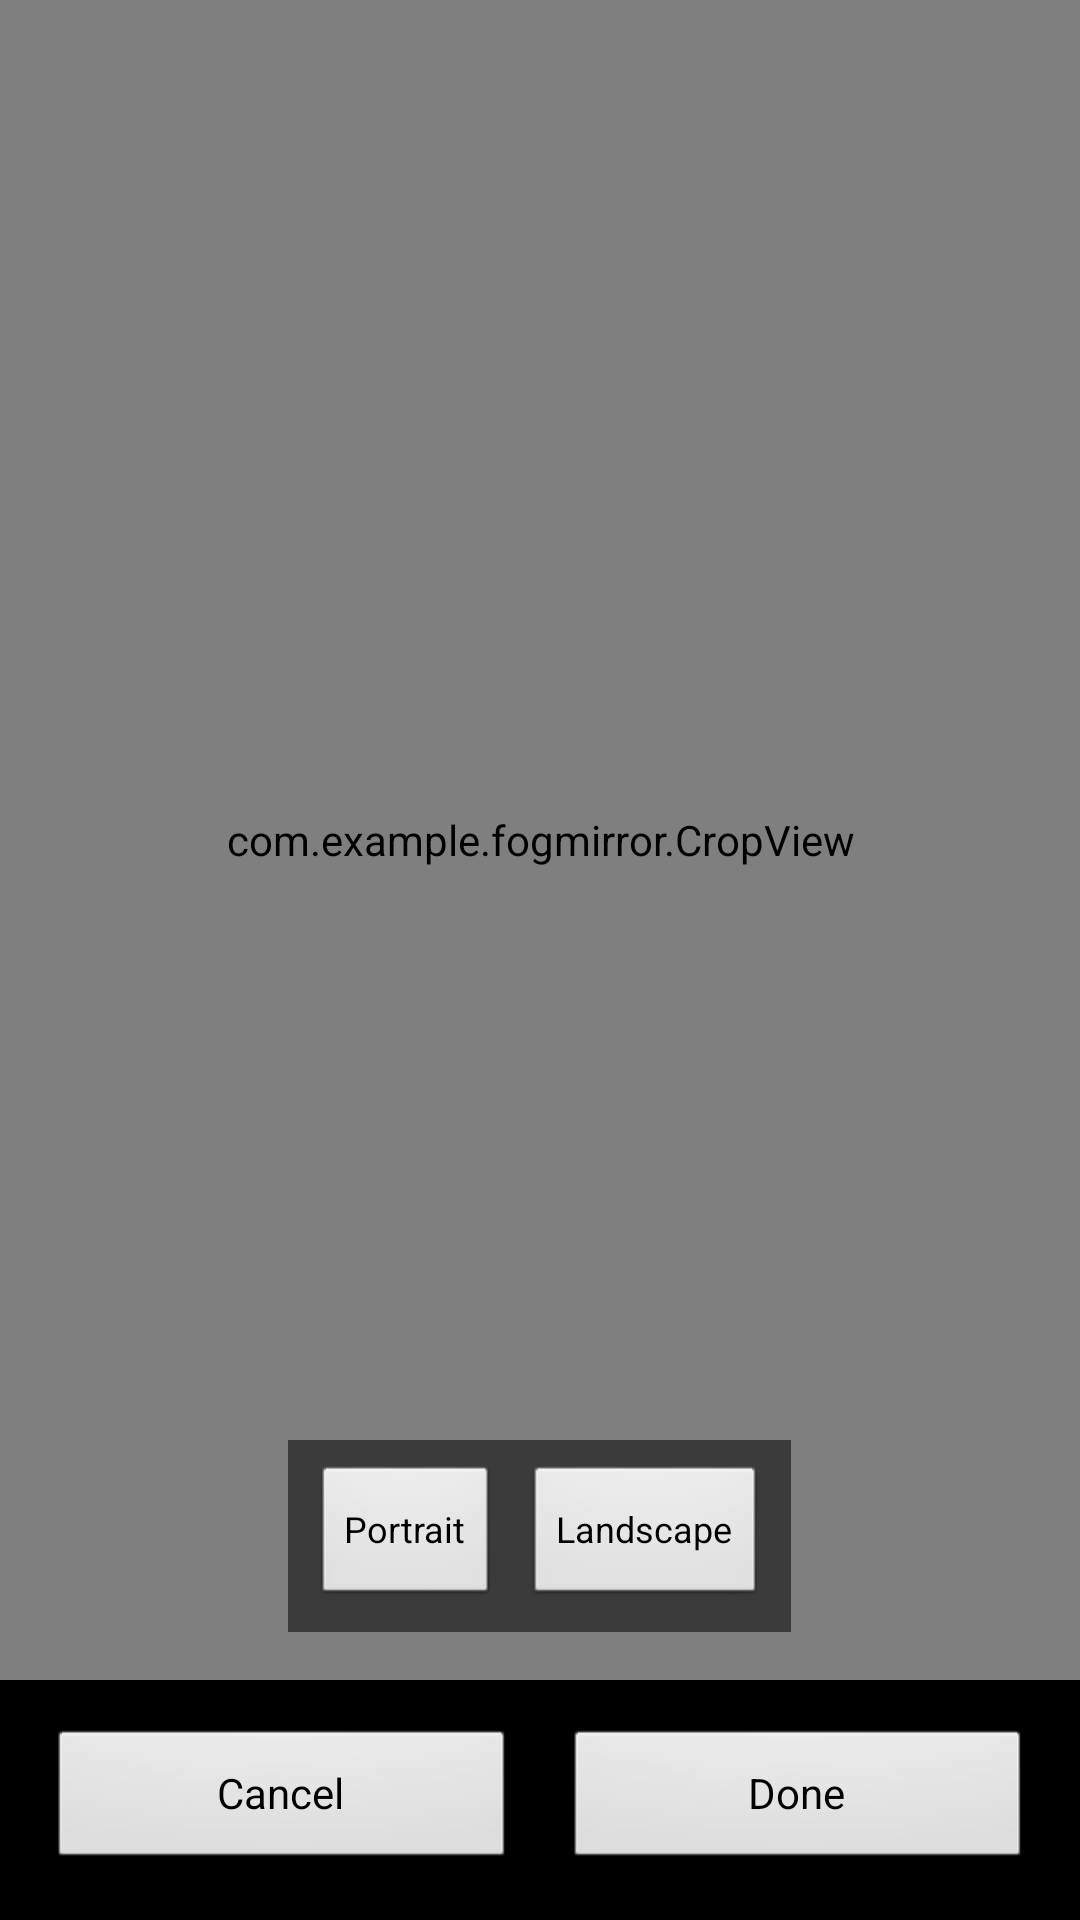

Write the Android layout XML for this screen, with the resource values it uses.
<!-- AndroidManifest.xml: activity theme android:Theme.NoTitleBar.Fullscreen -->
<!-- res/layout/activity_crop.xml -->
<?xml version="1.0" encoding="utf-8"?>
<RelativeLayout xmlns:android="http://schemas.android.com/apk/res/android"
    android:layout_width="match_parent"
    android:layout_height="match_parent"
    android:background="#FF000000">

    <com.example.fogmirror.CropView
        android:id="@+id/cropView"
        android:layout_width="match_parent"
        android:layout_height="match_parent"
        android:layout_above="@+id/bottomBar" />

    <LinearLayout
        android:id="@+id/orientationBar"
        android:layout_width="wrap_content"
        android:layout_height="wrap_content"
        android:layout_above="@+id/bottomBar"
        android:layout_centerHorizontal="true"
        android:layout_marginBottom="16dp"
        android:background="#88000000"
        android:orientation="horizontal"
        android:padding="8dp">

        <Button
            android:id="@+id/btn_portrait"
            android:layout_width="wrap_content"
            android:layout_height="wrap_content"
            android:text="Portrait"
            android:textSize="12sp" />

        <Button
            android:id="@+id/btn_landscape"
            android:layout_width="wrap_content"
            android:layout_height="wrap_content"
            android:text="Landscape"
            android:layout_marginStart="8dp"
            android:textSize="12sp" />
    </LinearLayout>

    <LinearLayout
        android:id="@+id/bottomBar"
        android:layout_width="match_parent"
        android:layout_height="wrap_content"
        android:layout_alignParentBottom="true"
        android:background="#CC000000"
        android:orientation="horizontal"
        android:padding="16dp"
        android:gravity="center">

        <Button
            android:id="@+id/btn_cancel"
            android:layout_width="0dp"
            android:layout_height="wrap_content"
            android:layout_weight="1"
            android:text="Cancel"
            android:layout_marginEnd="8dp" />

        <Button
            android:id="@+id/btn_done"
            android:layout_width="0dp"
            android:layout_height="wrap_content"
            android:layout_weight="1"
            android:text="@string/btn_done"
            android:layout_marginStart="8dp" />
    </LinearLayout>
</RelativeLayout>
<!-- resources referenced by this layout -->
<resources>
  <string name="btn_done">Done</string>
</resources>
